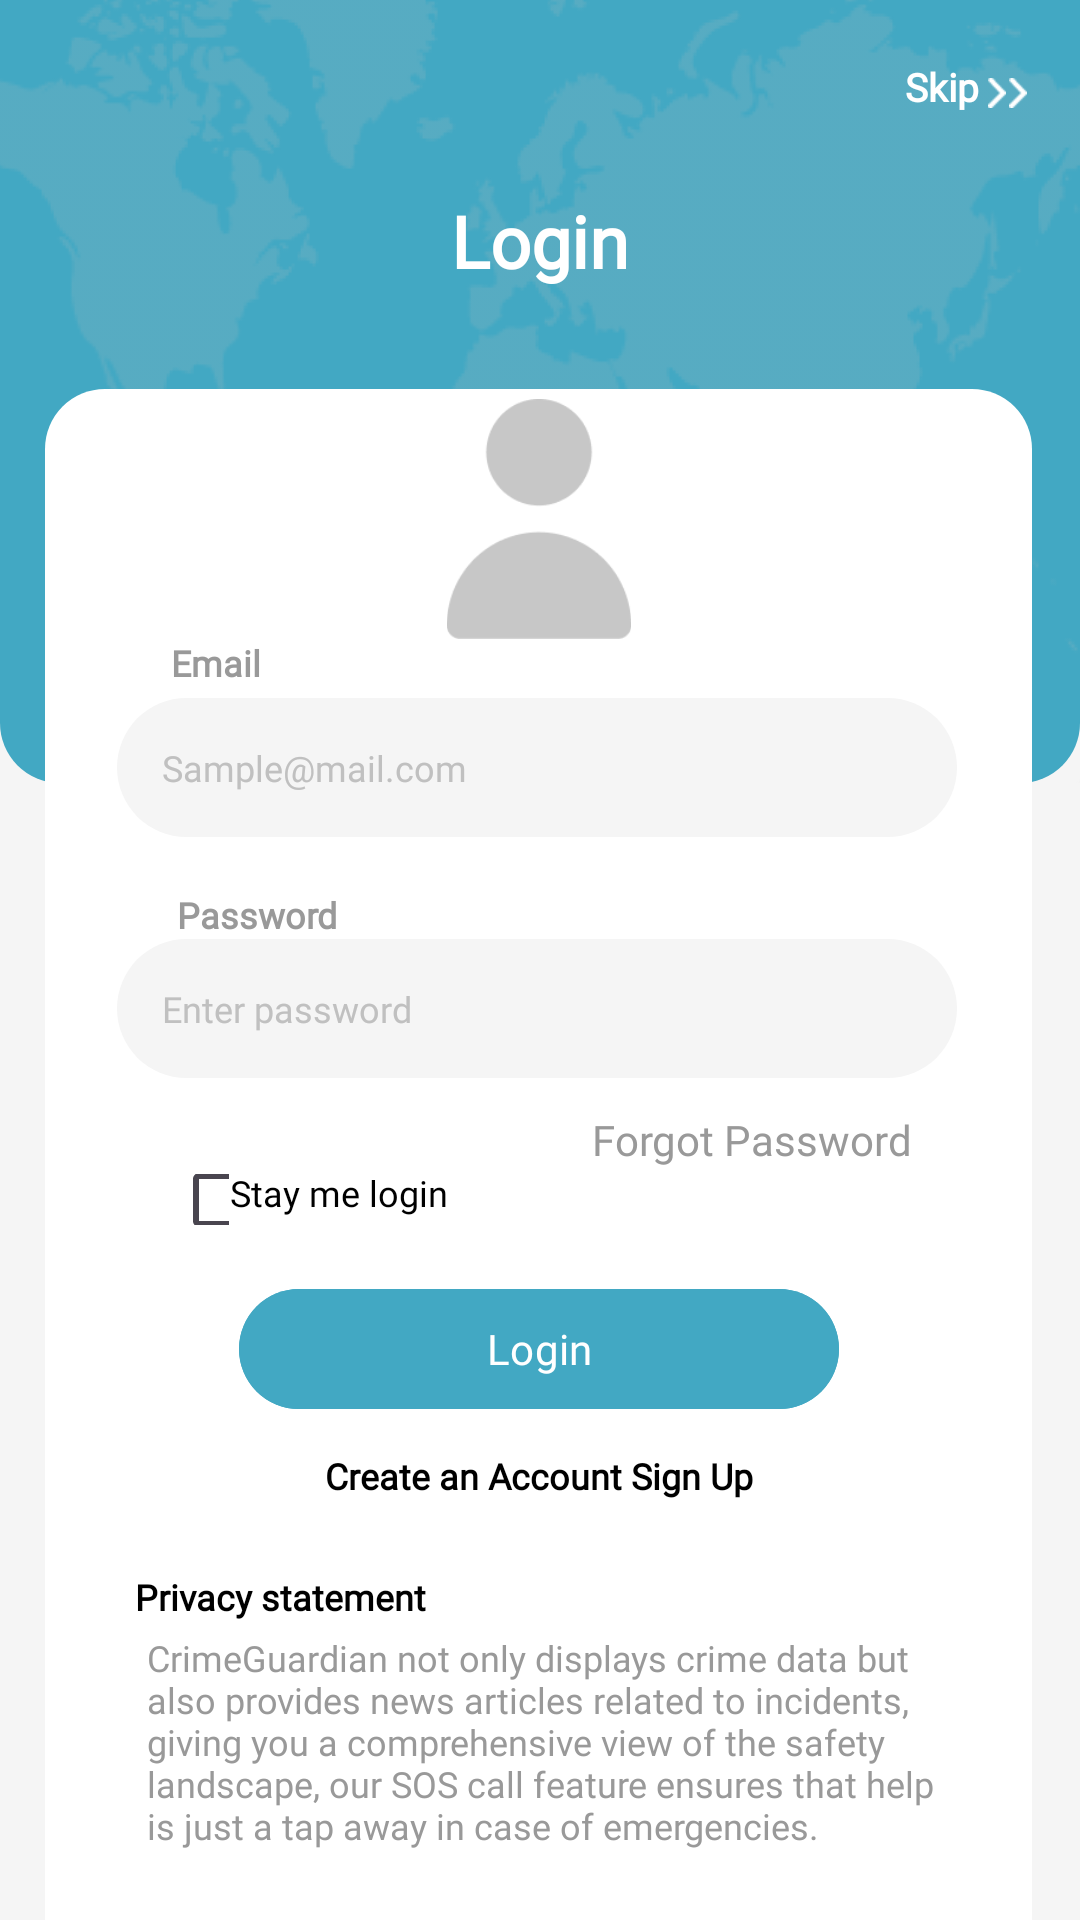

Produce the Android XML layout that renders to this screen, including the resource entries it uses.
<!-- AndroidManifest.xml: application theme Theme.CrimeGuardian -->
<!-- res/layout/fragment_login.xml -->
<?xml version="1.0" encoding="utf-8"?>
<androidx.constraintlayout.widget.ConstraintLayout xmlns:android="http://schemas.android.com/apk/res/android"
    xmlns:app="http://schemas.android.com/apk/res-auto"
    xmlns:tools="http://schemas.android.com/tools"
    android:layout_width="match_parent"
    android:layout_height="match_parent"
    android:background="#F5F5F5"
    >


    <ImageView
        android:id="@+id/back_img_fon"
        android:layout_width="match_parent"
        android:layout_height="261dp"
        android:background="@drawable/ellipse"
        android:scaleType="centerCrop"
        android:src="@drawable/login_page_background"
        app:layout_constraintEnd_toEndOf="parent"
        app:layout_constraintHorizontal_bias="0.0"
        app:layout_constraintStart_toStartOf="parent"
        app:layout_constraintTop_toTopOf="parent" />


    <TextView
        android:id="@+id/login_text"
        android:layout_width="wrap_content"
        android:layout_height="wrap_content"
        android:layout_marginTop="64dp"
        android:fontFamily="@font/plusjakartasans_regular"
        android:text="@string/login"
        android:textColor="@color/white"
        android:textSize="24sp"
        android:textStyle="bold"
        app:layout_constraintEnd_toEndOf="parent"
        app:layout_constraintStart_toStartOf="parent"
        app:layout_constraintTop_toTopOf="parent" />

    <androidx.constraintlayout.widget.ConstraintLayout
        android:id="@+id/constraintLayout2"
        android:layout_width="match_parent"
        android:layout_height="551dp"
        android:layout_marginStart="15dp"
        android:layout_marginTop="175dp"
        android:layout_marginEnd="16dp"
        android:layout_marginBottom="34dp"
        android:background="@drawable/back_shape_earth"
        app:layout_constraintBottom_toBottomOf="parent"
        app:layout_constraintEnd_toEndOf="parent"
        app:layout_constraintHorizontal_bias="0.0"
        app:layout_constraintStart_toStartOf="parent"
        app:layout_constraintTop_toTopOf="parent"
        app:layout_constraintVertical_bias="0.379">


        <TextView
            android:layout_width="wrap_content"
            android:layout_height="wrap_content"
            android:layout_marginTop="83dp"
            android:fontFamily="@font/plusjakartasans_regular"
            android:text="@string/email"
            android:textColor="@color/layout_head"
            android:textSize="12sp"
            android:textStyle="bold"
            app:layout_constraintEnd_toEndOf="parent"

            app:layout_constraintHorizontal_bias="0.140"
            app:layout_constraintStart_toStartOf="parent"
            app:layout_constraintTop_toTopOf="parent" />

        <EditText
            android:id="@+id/email"
            android:layout_width="match_parent"
            android:layout_height="wrap_content"
            android:layout_marginStart="24dp"
            android:layout_marginTop="103dp"
            android:layout_marginEnd="25dp"
            android:background="@drawable/shape_login_layout"
            android:fontFamily="@font/plusjakartasans_regular"
            android:hint="@string/sample_mail_com"
            android:inputType="textPersonName|textCapWords"
            android:textColor="@color/black"
            android:textColorHint="@color/hint_color"
            android:textSize="12sp"
            app:layout_constraintEnd_toEndOf="parent"
            app:layout_constraintStart_toStartOf="parent"
            app:layout_constraintTop_toTopOf="parent" />

        <TextView
            android:layout_width="wrap_content"
            android:layout_height="wrap_content"
            android:layout_marginTop="167dp"
            android:fontFamily="@font/plusjakartasans_regular"
            android:text="@string/password"
            android:textColor="@color/layout_head"
            android:textSize="12sp"
            android:textStyle="bold"
            app:layout_constraintEnd_toEndOf="parent"

            app:layout_constraintHorizontal_bias="0.160"
            app:layout_constraintStart_toStartOf="parent"
            app:layout_constraintTop_toTopOf="parent" />

        <EditText
            android:id="@+id/password"
            android:layout_width="match_parent"
            android:layout_height="wrap_content"
            android:layout_marginStart="24dp"
            android:layout_marginTop="34dp"
            android:layout_marginEnd="25dp"
            android:background="@drawable/shape_login_layout"
            android:fontFamily="@font/plusjakartasans_regular"
            android:hint="@string/enter_password"
            android:inputType="textPersonName|textCapWords"
            android:textColor="@color/black"
            android:textColorHint="@color/hint_color"
            android:textSize="12sp"
            app:layout_constraintEnd_toEndOf="parent"
            app:layout_constraintStart_toStartOf="parent"
            app:layout_constraintTop_toBottomOf="@id/email" />

        <TextView
            android:layout_width="wrap_content"
            android:layout_height="wrap_content"
            android:text="@string/forgot_password"
            android:fontFamily="@font/plusjakartasans_regular"
            android:textColor="@color/layout_head"
            app:layout_constraintEnd_toEndOf="parent"
            android:layout_marginTop="11dp"
            android:layout_marginRight="40dp"
            app:layout_constraintTop_toBottomOf="@+id/password" />


        <CheckBox
            android:id="@+id/checkbox"
            android:layout_width="19dp"
            android:layout_height="17dp"
            android:layout_marginLeft="49dp"
            android:layout_marginRight="7dp"
            android:layout_marginTop="32dp"
            app:layout_constraintEnd_toStartOf="@+id/stay_me_login"
            app:layout_constraintStart_toStartOf="parent"
            app:layout_constraintTop_toBottomOf="@+id/password" />

        <TextView
            android:id="@+id/stay_me_login"
            android:layout_width="wrap_content"
            android:layout_height="wrap_content"
            android:layout_marginTop="30dp"
            android:fontFamily="@font/plusjakartasans_regular"
            android:text="@string/stay_me_login"
            android:textColor="@color/black"
            android:textSize="12sp"
            app:layout_constraintEnd_toEndOf="parent"
            app:layout_constraintHorizontal_bias="0.24"
            app:layout_constraintStart_toStartOf="parent"
            app:layout_constraintTop_toBottomOf="@id/password" />

        <com.google.android.material.button.MaterialButton
            android:id="@+id/loginButton"
            android:layout_width="200dp"
            android:layout_height="wrap_content"
            android:layout_marginTop="20dp"
            android:backgroundTint="#42A8C3"
            android:text="Login"
            android:fontFamily="@font/plusjakartasans_regular"
            android:textSize="14sp"
            app:layout_constraintEnd_toEndOf="parent"
            app:layout_constraintHorizontal_bias="0.5"
            app:layout_constraintStart_toStartOf="parent"
            app:layout_constraintTop_toBottomOf="@+id/stay_me_login" />

        <TextView
            android:id="@+id/move_to_register_screen"
            android:layout_width="wrap_content"
            android:layout_height="wrap_content"
            android:layout_marginTop="10dp"
            android:fontFamily="@font/plusjakartasans_regular"
            android:text="Create an Account Sign Up"
            android:textColor="@color/black"
            android:textSize="12sp"
            android:textStyle="bold"
            app:layout_constraintEnd_toEndOf="parent"
            app:layout_constraintHorizontal_bias="0.5"
            app:layout_constraintStart_toStartOf="parent"
            app:layout_constraintTop_toBottomOf="@id/loginButton" />

        <TextView
            android:id="@+id/privacy_statement"
            android:layout_width="wrap_content"
            android:layout_height="wrap_content"
            android:layout_marginTop="24dp"
            android:fontFamily="@font/plusjakartasans_regular"
            android:text="@string/privacy_statement"
            android:textColor="@color/black"
            android:textSize="12sp"
            android:textStyle="bold"
            app:layout_constraintEnd_toEndOf="parent"
            app:layout_constraintHorizontal_bias="0.13"
            app:layout_constraintStart_toStartOf="parent"
            app:layout_constraintTop_toBottomOf="@id/move_to_register_screen" />

        <TextView
            android:id="@+id/privacy_statement_text"
            android:layout_width="match_parent"
            android:layout_height="wrap_content"
            android:layout_marginLeft="34dp"
            android:layout_marginRight="32dp"
            android:layout_marginTop="4dp"
            android:fontFamily="@font/plusjakartasans_regular"
            android:text="@string/privacy_statement_text"
            android:textColor="@color/layout_head"
            android:textSize="12sp"
            app:layout_constraintBottom_toBottomOf="parent"
            app:layout_constraintEnd_toEndOf="parent"
            app:layout_constraintStart_toStartOf="parent"
            app:layout_constraintTop_toBottomOf="@id/privacy_statement"
            app:layout_constraintVertical_bias="0.0" />


    </androidx.constraintlayout.widget.ConstraintLayout>

    <ImageView
        android:id="@+id/upload_profile"
        android:layout_width="120dp"
        android:layout_height="120dp"
        android:background="@drawable/upload_picture_background"
        android:backgroundTint="#F5F5F5"
        android:padding="20dp"
        android:src="@drawable/upload_profile"
        app:layout_constraintBottom_toBottomOf="parent"
        app:layout_constraintEnd_toEndOf="parent"
        app:layout_constraintHorizontal_bias="0.498"
        app:layout_constraintStart_toStartOf="parent"
        app:layout_constraintTop_toTopOf="parent"
        app:layout_constraintVertical_bias="0.217" />

    <TextView
        android:id="@+id/skip"
        android:layout_width="wrap_content"
        android:layout_height="wrap_content"
        android:layout_marginTop="20dp"
        android:fontFamily="@font/plusjakartasans_regular"
        android:text="@string/skip"
        android:textColor="@color/white"
        android:textSize="13sp"
        android:textStyle="bold"
        app:layout_constraintEnd_toEndOf="parent"
        app:layout_constraintHorizontal_bias="0.9"
        app:layout_constraintStart_toStartOf="parent"
        app:layout_constraintTop_toTopOf="parent" />

    <ImageView
        android:layout_width="6dp"
        android:layout_height="10dp"
        android:src="@drawable/arrow_go"
        android:layout_marginTop="26dp"
        app:layout_constraintEnd_toEndOf="parent"
        app:layout_constraintHorizontal_bias="0.93"
        app:layout_constraintStart_toStartOf="parent"
        app:layout_constraintTop_toTopOf="parent"
        />

    <ImageView
        android:layout_width="6dp"
        android:layout_height="10dp"
        android:src="@drawable/arrow_go"
        android:layout_marginTop="26dp"
        app:layout_constraintEnd_toEndOf="parent"
        app:layout_constraintHorizontal_bias="0.95"
        app:layout_constraintStart_toStartOf="parent"
        app:layout_constraintTop_toTopOf="parent"
        />

</androidx.constraintlayout.widget.ConstraintLayout>
<!-- resources referenced by this layout -->
<resources>
  <color name="black">#FF000000</color>
  <color name="hint_color">#C0C0C0</color>
  <color name="layout_head">#999999</color>
  <color name="white">#FFFFFFFF</color>
  <!-- drawable arrow_go: png bitmap (drawable, 160 bytes) -->
  <!-- drawable back_shape_earth (drawable) -->
  <?xml version="1.0" encoding="utf-8"?>
  <selector xmlns:android="http://schemas.android.com/apk/res/android">
      <item>
          <shape android:shape="rectangle">
              <corners android:radius="20dp" />
              <solid android:color="@color/white"/>
  
          </shape>
  
      </item>
  </selector>
  <!-- drawable ellipse (drawable) -->
  <?xml version="1.0" encoding="utf-8"?>
  <shape
      xmlns:android="http://schemas.android.com/apk/res/android"
      android:shape="rectangle">
      <solid android:color="#42A8C3"/>
      <size
          android:width="10dp"
          android:height="5dp"/>
      <corners
          android:bottomLeftRadius="20dp"
          android:bottomRightRadius="20dp"/>
  </shape>
  <!-- drawable login_page_background: png bitmap (drawable, 60606 bytes) -->
  <!-- drawable shape_login_layout (drawable) -->
  <?xml version="1.0" encoding="utf-8"?>
  <shape
      xmlns:android="http://schemas.android.com/apk/res/android"
      android:shape="rectangle">
  
      <solid
          android:color="#F5F5F5">
      </solid>
  
      <corners
          android:radius="100dp">
      </corners>
  
      <padding
          android:top="15dp"
          android:right="15dp"
          android:left="15dp"
          android:bottom="15dp">
      </padding>
  
  </shape>
  <!-- drawable upload_profile: png bitmap (drawable, 2092 bytes) -->
  <string name="email">Email</string>
  <string name="enter_password">Enter password</string>
  <string name="forgot_password">Forgot Password</string>
  <string name="login">Login</string>
  <string name="password">Password</string>
  <string name="privacy_statement">Privacy statement</string>
  <string name="privacy_statement_text">CrimeGuardian not only displays crime data but also provides news articles related to incidents, giving you a comprehensive view of the safety landscape, our SOS call feature ensures that help is just a tap away in case of emergencies.</string>
  <string name="sample_mail_com">Sample@mail.com</string>
  <string name="skip">Skip</string>
  <string name="stay_me_login">Stay me login</string>
  <style name="Theme.CrimeGuardian" parent="Base.Theme.CrimeGuardian" />
  <style name="Base.Theme.CrimeGuardian" parent="Theme.Material3.DayNight.NoActionBar">
          
  
          <item name="android:windowFullscreen">true</item>
      </style>
</resources>
